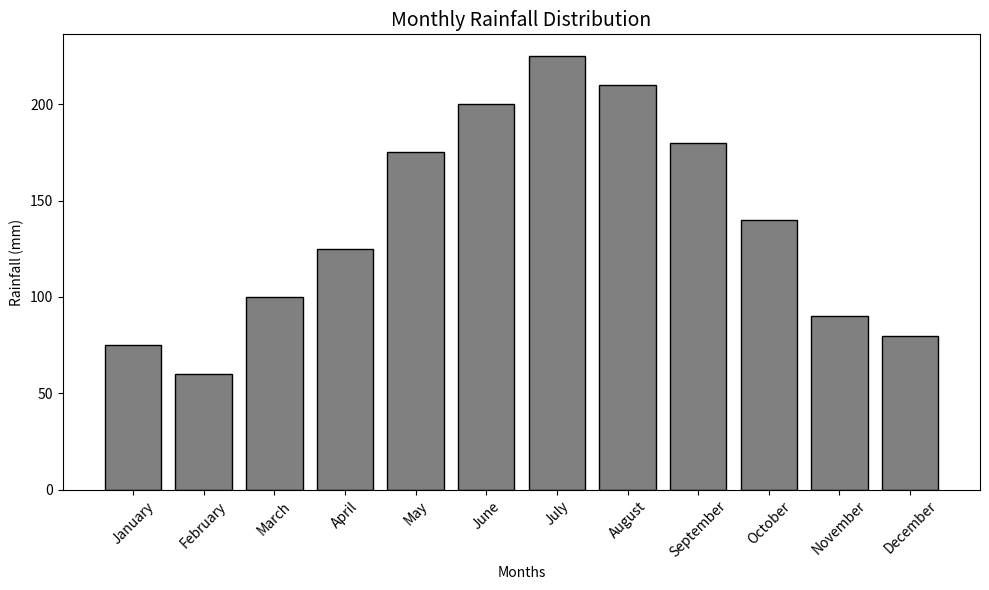

Write the Python code that produced this figure.
import matplotlib.pyplot as plt

# Data
months = [
    "January", "February", "March", "April", "May", "June",
    "July", "August", "September", "October", "November", "December"
]
rainfall = [75, 60, 100, 125, 175, 200, 225, 210, 180, 140, 90, 80]

# Plotting
plt.figure(figsize=(10, 6))  # Set figure size
plt.bar(months, rainfall, color="grey", edgecolor="black")

# Adding labels and title
plt.xlabel("Months")
plt.ylabel("Rainfall (mm)")
plt.title("Monthly Rainfall Distribution", fontsize=14)
plt.xticks(rotation=45)  # Rotate x-axis labels for better readability
plt.tight_layout()  # Adjust layout for better fit

# Show the plot
plt.show()